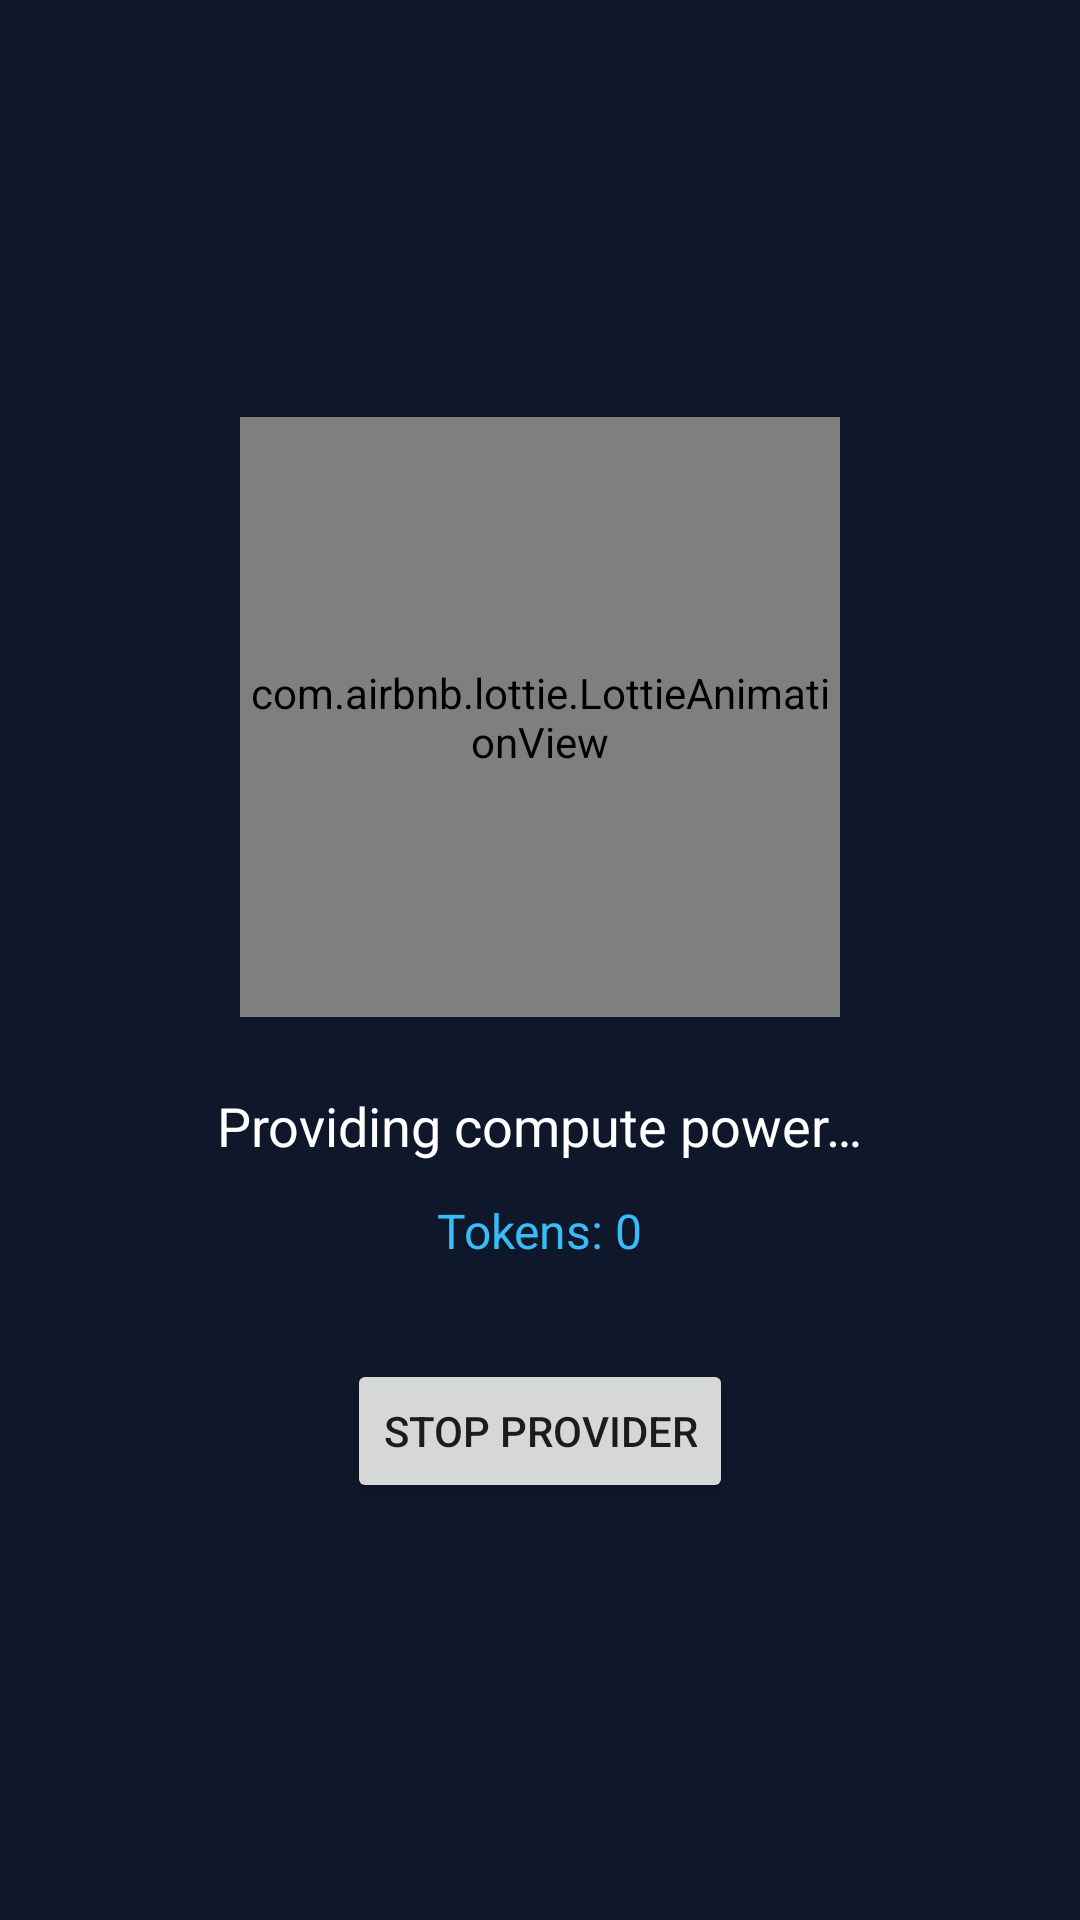

Here is an Android app screen rendered from its layout file. Give the layout XML and the strings, colors and styles it references.
<!-- AndroidManifest.xml: application theme Theme.PocketCloud -->
<!-- res/layout/activity_provider.xml -->
<?xml version="1.0" encoding="utf-8"?>
<LinearLayout
    xmlns:android="http://schemas.android.com/apk/res/android"
    xmlns:app="http://schemas.android.com/apk/res-auto"
    android:orientation="vertical"
    android:gravity="center"
    android:padding="24dp"
    android:background="#0F172A"
    android:layout_width="match_parent"
    android:layout_height="match_parent">

    <com.airbnb.lottie.LottieAnimationView
        android:id="@+id/progressProvider"
        android:layout_width="200dp"
        android:layout_height="200dp"
        app:lottie_rawRes="@raw/loading_animation"
        app:lottie_autoPlay="true"
        app:lottie_loop="true"/>

    <TextView
        android:id="@+id/tvStatus"
        android:text="Providing compute power…"
        android:textColor="#FFFFFF"
        android:textSize="18sp"
        android:layout_marginTop="24dp"
        android:layout_width="wrap_content"
        android:layout_height="wrap_content"/>

    <TextView
        android:id="@+id/tvTokens"
        android:text="Tokens: 0"
        android:textColor="#38BDF8"
        android:textSize="16sp"
        android:layout_marginTop="12dp"
        android:layout_width="wrap_content"
        android:layout_height="wrap_content"/>

    <Button
        android:id="@+id/btnStop"
        android:text="STOP PROVIDER"
        android:layout_marginTop="32dp"
        android:layout_width="wrap_content"
        android:layout_height="wrap_content"/>
</LinearLayout>
<!-- resources referenced by this layout -->
<resources>
  <style name="Theme.PocketCloud" parent="Base.Theme.PocketCloud" />
  <style name="Base.Theme.PocketCloud" parent="Theme.Material3.DayNight.NoActionBar">
          
          
      </style>
</resources>
